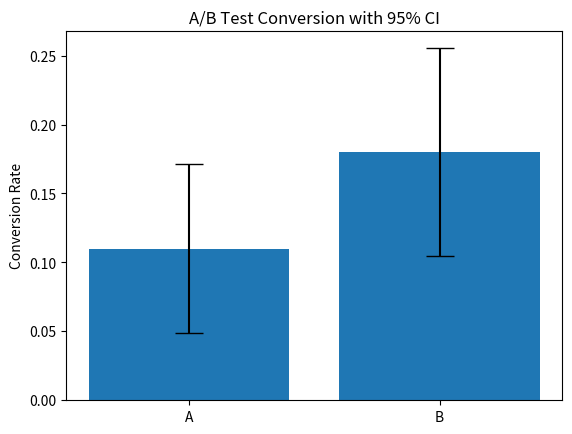

Write Python code to recreate this figure.
import pandas as pd
import numpy as np
import matplotlib.pyplot as plt

np.random.seed(42)

n = 100
group_A = np.random.binomial(1, 0.12, n)
group_B = np.random.binomial(1, 0.15, n)

df = pd.DataFrame({
    "group": ["A"] * n + ["B"] * n,
    "converted": np.concatenate([group_A, group_B])
})

conv_A = group_A.mean()
conv_B = group_B.mean()

abs_diff = conv_B - conv_A
rel_diff = abs_diff / conv_A

print(f"Conversion A: {conv_A:.3f}")
print(f"Conversion B: {conv_B:.3f}")
print(f"Absolute difference: {abs_diff:.3f}")
print(f"Relative change: {rel_diff:.2%}")

def confidence_interval(p, n):
    se = np.sqrt(p * (1 - p) / n)
    return 1.96 * se

ci_A = confidence_interval(conv_A, n)
ci_B = confidence_interval(conv_B, n)

groups = ["A", "B"]
conversions = [conv_A, conv_B]
errors = [ci_A, ci_B]

plt.bar(groups, conversions, yerr=errors, capsize=10)
plt.ylabel("Conversion Rate")
plt.title("A/B Test Conversion with 95% CI")
plt.show()
